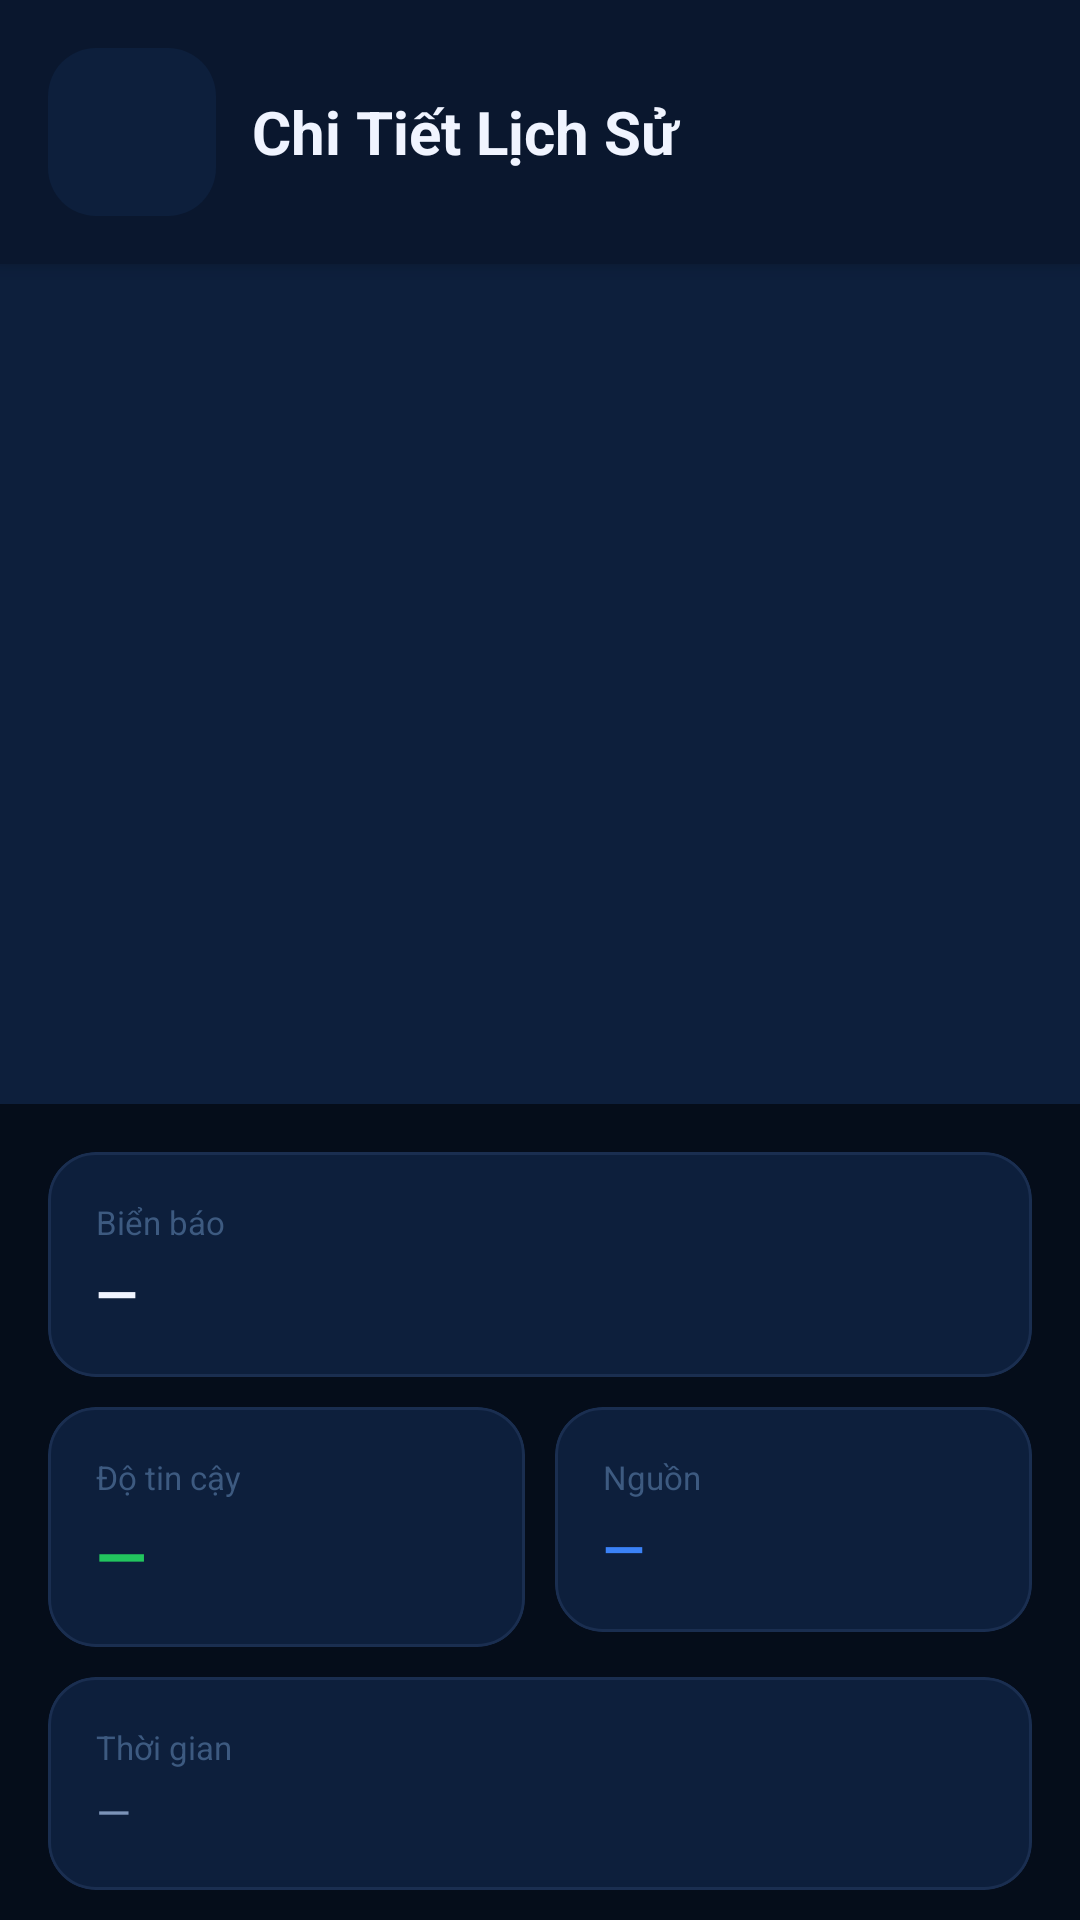

Write the Android layout XML for this screen, with the resource values it uses.
<!-- AndroidManifest.xml: application theme Theme.TrafficSignCNN -->
<!-- res/layout/activity_history_detail.xml -->
<?xml version="1.0" encoding="utf-8"?>
<LinearLayout
    xmlns:android="http://schemas.android.com/apk/res/android"
    xmlns:app="http://schemas.android.com/apk/res-auto"
    android:layout_width="match_parent"
    android:layout_height="match_parent"
    android:orientation="vertical"
    android:background="@color/dashboard_bg"
    android:fitsSystemWindows="true">

    
    <LinearLayout
        android:layout_width="match_parent"
        android:layout_height="wrap_content"
        android:orientation="horizontal"
        android:gravity="center_vertical"
        android:background="@color/dashboard_surface_2"
        android:paddingTop="16dp"
        android:paddingBottom="16dp"
        android:paddingStart="16dp"
        android:paddingEnd="16dp"
        android:elevation="4dp">

        <com.google.android.material.floatingactionbutton.FloatingActionButton
            android:id="@+id/btnBack"
            android:layout_width="wrap_content"
            android:layout_height="wrap_content"
            android:src="@drawable/ic_close"
            app:backgroundTint="@color/dashboard_surface"
            app:tint="@color/dashboard_text_primary"
            app:fabSize="mini"
            app:elevation="0dp"
            app:borderWidth="0dp"
            android:contentDescription="Quay lại" />

        <TextView
            android:layout_width="0dp"
            android:layout_height="wrap_content"
            android:layout_weight="1"
            android:text="Chi Tiết Lịch Sử"
            android:textSize="20sp"
            android:textStyle="bold"
            android:textColor="@color/dashboard_text_primary"
            android:layout_marginStart="12dp" />

    </LinearLayout>

    
    <androidx.core.widget.NestedScrollView
        android:layout_width="match_parent"
        android:layout_height="0dp"
        android:layout_weight="1"
        android:overScrollMode="never">

        <LinearLayout
            android:layout_width="match_parent"
            android:layout_height="wrap_content"
            android:orientation="vertical"
            android:paddingBottom="32dp">

            
            <ImageView
                android:id="@+id/ivDetailImage"
                android:layout_width="match_parent"
                android:layout_height="280dp"
                android:scaleType="centerCrop"
                android:background="@color/dashboard_surface"
                android:src="@drawable/ic_camera"
                android:contentDescription="Ảnh biển báo" />

            
            <LinearLayout
                android:layout_width="match_parent"
                android:layout_height="wrap_content"
                android:orientation="vertical"
                android:paddingStart="16dp"
                android:paddingEnd="16dp"
                android:paddingTop="16dp">

                
                <com.google.android.material.card.MaterialCardView
                    android:layout_width="match_parent"
                    android:layout_height="wrap_content"
                    android:layout_marginBottom="10dp"
                    app:cardBackgroundColor="@color/dashboard_surface"
                    app:cardCornerRadius="16dp"
                    app:cardElevation="0dp"
                    app:strokeColor="@color/dashboard_border"
                    app:strokeWidth="1dp">

                    <LinearLayout
                        android:layout_width="match_parent"
                        android:layout_height="wrap_content"
                        android:orientation="vertical"
                        android:padding="16dp">

                        <TextView
                            android:layout_width="wrap_content"
                            android:layout_height="wrap_content"
                            android:text="Biển báo"
                            android:textSize="11sp"
                            android:textColor="@color/dashboard_text_muted"
                            android:layout_marginBottom="4dp" />

                        <TextView
                            android:id="@+id/tvDetailLabel"
                            android:layout_width="wrap_content"
                            android:layout_height="wrap_content"
                            android:text="—"
                            android:textSize="18sp"
                            android:textStyle="bold"
                            android:textColor="@color/dashboard_text_primary" />
                    </LinearLayout>
                </com.google.android.material.card.MaterialCardView>

                
                <LinearLayout
                    android:layout_width="match_parent"
                    android:layout_height="wrap_content"
                    android:orientation="horizontal"
                    android:layout_marginBottom="10dp">

                    
                    <com.google.android.material.card.MaterialCardView
                        android:layout_width="0dp"
                        android:layout_height="wrap_content"
                        android:layout_weight="1"
                        android:layout_marginEnd="5dp"
                        app:cardBackgroundColor="@color/dashboard_surface"
                        app:cardCornerRadius="16dp"
                        app:cardElevation="0dp"
                        app:strokeColor="@color/dashboard_border"
                        app:strokeWidth="1dp">

                        <LinearLayout
                            android:layout_width="match_parent"
                            android:layout_height="wrap_content"
                            android:orientation="vertical"
                            android:padding="16dp">

                            <TextView
                                android:layout_width="wrap_content"
                                android:layout_height="wrap_content"
                                android:text="Độ tin cậy"
                                android:textSize="11sp"
                                android:textColor="@color/dashboard_text_muted"
                                android:layout_marginBottom="4dp" />

                            <TextView
                                android:id="@+id/tvDetailConfidence"
                                android:layout_width="wrap_content"
                                android:layout_height="wrap_content"
                                android:text="—"
                                android:textSize="22sp"
                                android:textStyle="bold"
                                android:textColor="@color/dashboard_success" />
                        </LinearLayout>
                    </com.google.android.material.card.MaterialCardView>

                    
                    <com.google.android.material.card.MaterialCardView
                        android:layout_width="0dp"
                        android:layout_height="wrap_content"
                        android:layout_weight="1"
                        android:layout_marginStart="5dp"
                        app:cardBackgroundColor="@color/dashboard_surface"
                        app:cardCornerRadius="16dp"
                        app:cardElevation="0dp"
                        app:strokeColor="@color/dashboard_border"
                        app:strokeWidth="1dp">

                        <LinearLayout
                            android:layout_width="match_parent"
                            android:layout_height="wrap_content"
                            android:orientation="vertical"
                            android:padding="16dp">

                            <TextView
                                android:layout_width="wrap_content"
                                android:layout_height="wrap_content"
                                android:text="Nguồn"
                                android:textSize="11sp"
                                android:textColor="@color/dashboard_text_muted"
                                android:layout_marginBottom="4dp" />

                            <TextView
                                android:id="@+id/tvDetailSource"
                                android:layout_width="wrap_content"
                                android:layout_height="wrap_content"
                                android:text="—"
                                android:textSize="18sp"
                                android:textStyle="bold"
                                android:textColor="@color/dashboard_primary" />
                        </LinearLayout>
                    </com.google.android.material.card.MaterialCardView>
                </LinearLayout>

                
                <com.google.android.material.card.MaterialCardView
                    android:layout_width="match_parent"
                    android:layout_height="wrap_content"
                    app:cardBackgroundColor="@color/dashboard_surface"
                    app:cardCornerRadius="16dp"
                    app:cardElevation="0dp"
                    app:strokeColor="@color/dashboard_border"
                    app:strokeWidth="1dp">

                    <LinearLayout
                        android:layout_width="match_parent"
                        android:layout_height="wrap_content"
                        android:orientation="vertical"
                        android:padding="16dp">

                        <TextView
                            android:layout_width="wrap_content"
                            android:layout_height="wrap_content"
                            android:text="Thời gian"
                            android:textSize="11sp"
                            android:textColor="@color/dashboard_text_muted"
                            android:layout_marginBottom="4dp" />

                        <TextView
                            android:id="@+id/tvDetailTimestamp"
                            android:layout_width="wrap_content"
                            android:layout_height="wrap_content"
                            android:text="—"
                            android:textSize="15sp"
                            android:textColor="@color/dashboard_text_secondary" />
                    </LinearLayout>
                </com.google.android.material.card.MaterialCardView>

            </LinearLayout>
        </LinearLayout>
    </androidx.core.widget.NestedScrollView>

</LinearLayout>
<!-- resources referenced by this layout -->
<resources>
  <color name="dashboard_bg">#050D1A</color>
  <color name="dashboard_border">#1A2E50</color>
  <color name="dashboard_primary">#3B82F6</color>
  <color name="dashboard_success">#22C55E</color>
  <color name="dashboard_surface">#0D1F3C</color>
  <color name="dashboard_surface_2">#0A172E</color>
  <color name="dashboard_text_muted">#3D5A80</color>
  <color name="dashboard_text_primary">#F0F4FF</color>
  <color name="dashboard_text_secondary">#7B93B8</color>
  <style name="Theme.TrafficSignCNN" parent="Base.Theme.TrafficSignCNN" />
  <style name="Base.Theme.TrafficSignCNN" parent="Theme.Material3.DayNight.NoActionBar">
          
          
      </style>
</resources>
